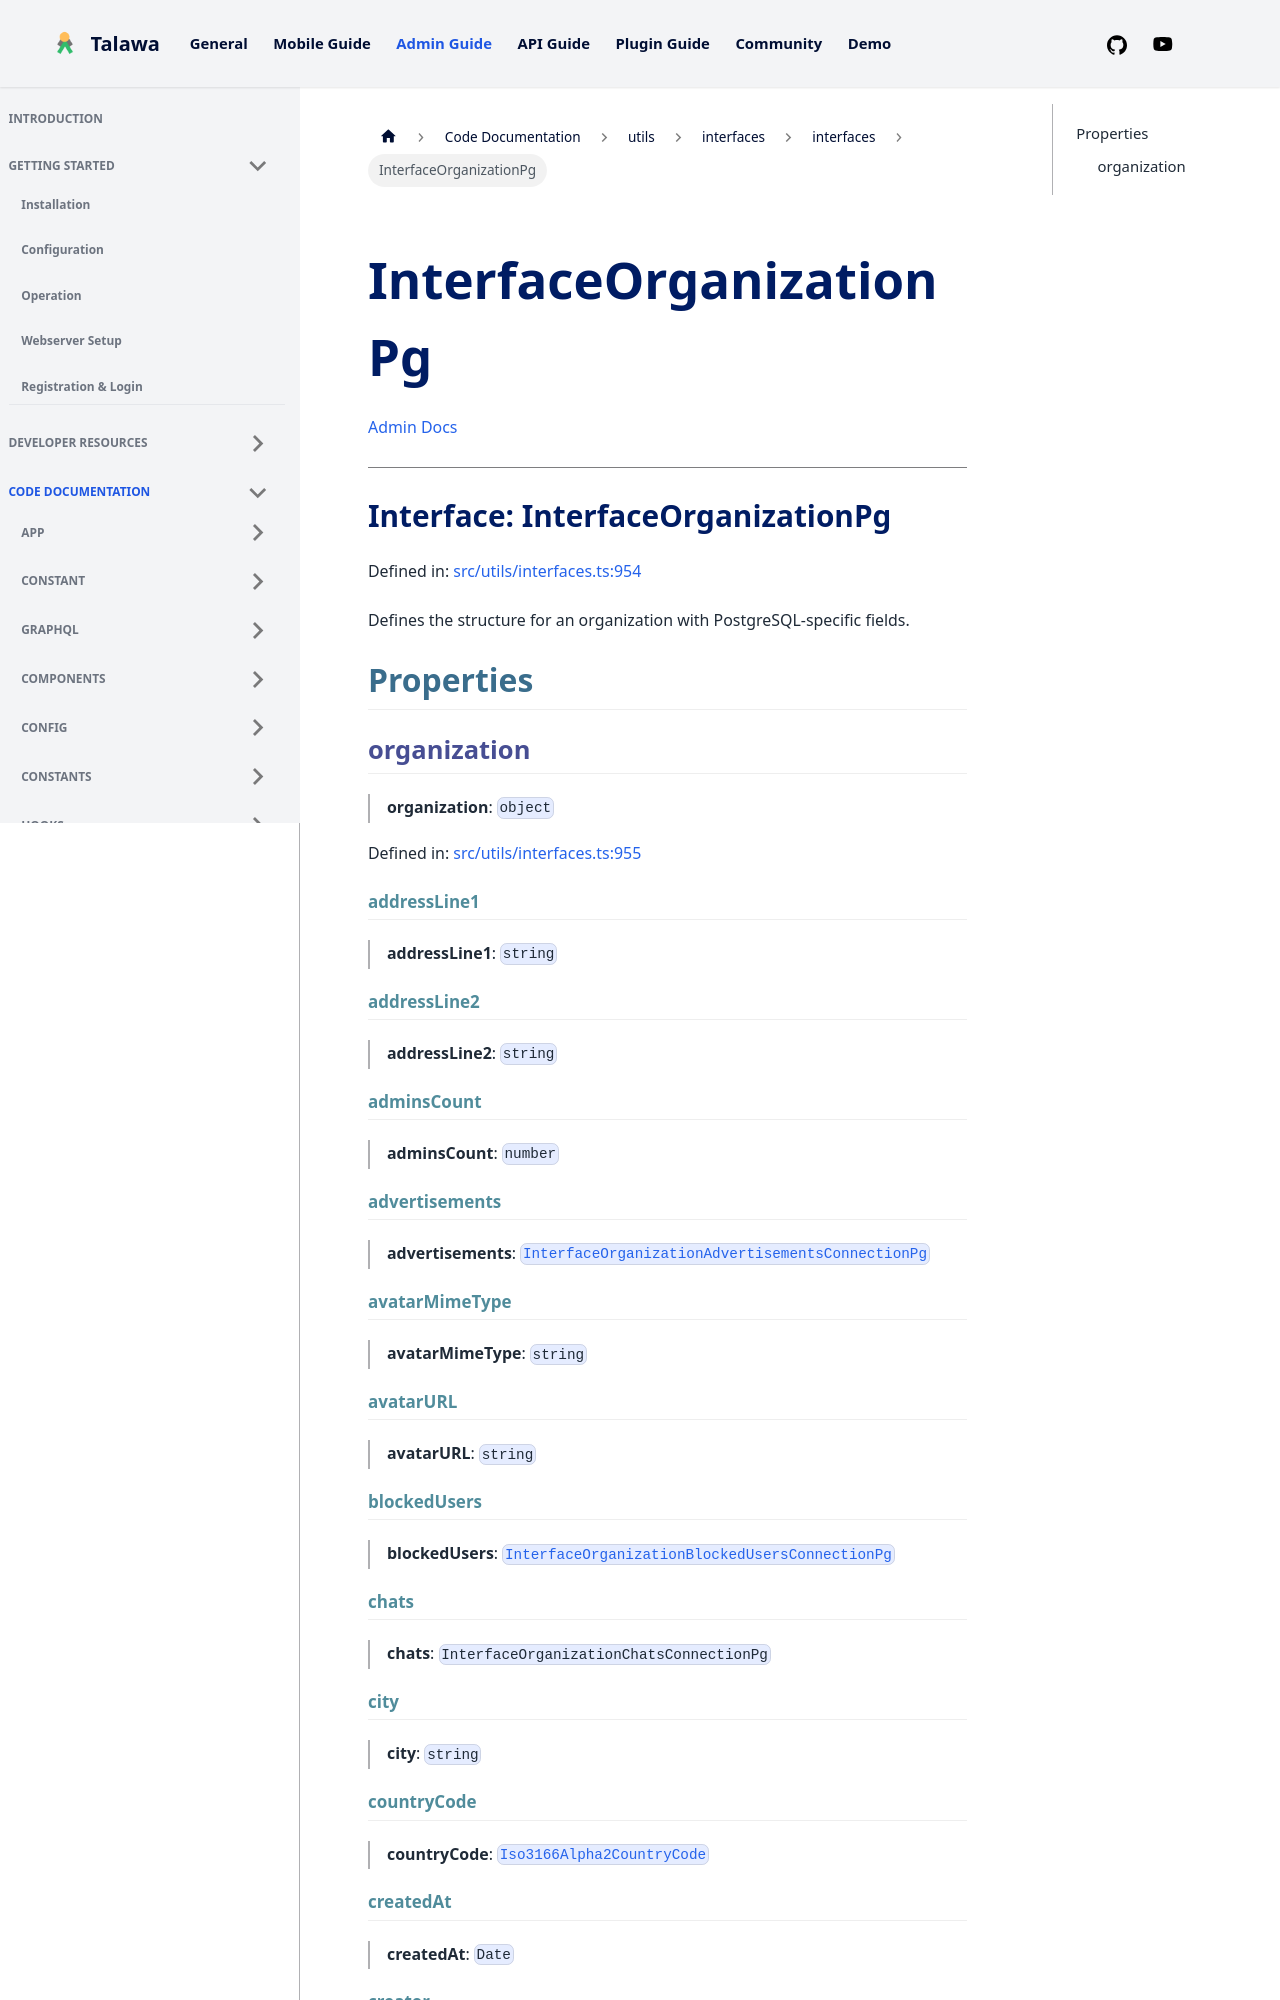

repository: PalisadoesFoundation/talawa-admin · page: docs/auto-docs/utils/interfaces/interfaces/InterfaceOrganizationPg/index.html · generator: docusaurus

[Admin Docs](/)

***

# Interface: InterfaceOrganizationPg

Defined in: [src/utils/interfaces.ts:954](https://github.com/PalisadoesFoundation/talawa-admin/blob/main/src/utils/interfaces.ts#L954)

Defines the structure for an organization with PostgreSQL-specific fields.

## Properties

### organization

> **organization**: `object`

Defined in: [src/utils/interfaces.ts:955](https://github.com/PalisadoesFoundation/talawa-admin/blob/main/src/utils/interfaces.ts#L955)

#### addressLine1

> **addressLine1**: `string`

#### addressLine2

> **addressLine2**: `string`

#### adminsCount

> **adminsCount**: `number`

#### advertisements

> **advertisements**: [`InterfaceOrganizationAdvertisementsConnectionPg`](InterfaceOrganizationAdvertisementsConnectionPg.md)

#### avatarMimeType

> **avatarMimeType**: `string`

#### avatarURL

> **avatarURL**: `string`

#### blockedUsers

> **blockedUsers**: [`InterfaceOrganizationBlockedUsersConnectionPg`](InterfaceOrganizationBlockedUsersConnectionPg.md)

#### chats

> **chats**: `InterfaceOrganizationChatsConnectionPg`

#### city

> **city**: `string`

#### countryCode

> **countryCode**: [`Iso3166Alpha2CountryCode`](../enumerations/Iso3166Alpha2CountryCode.md)
